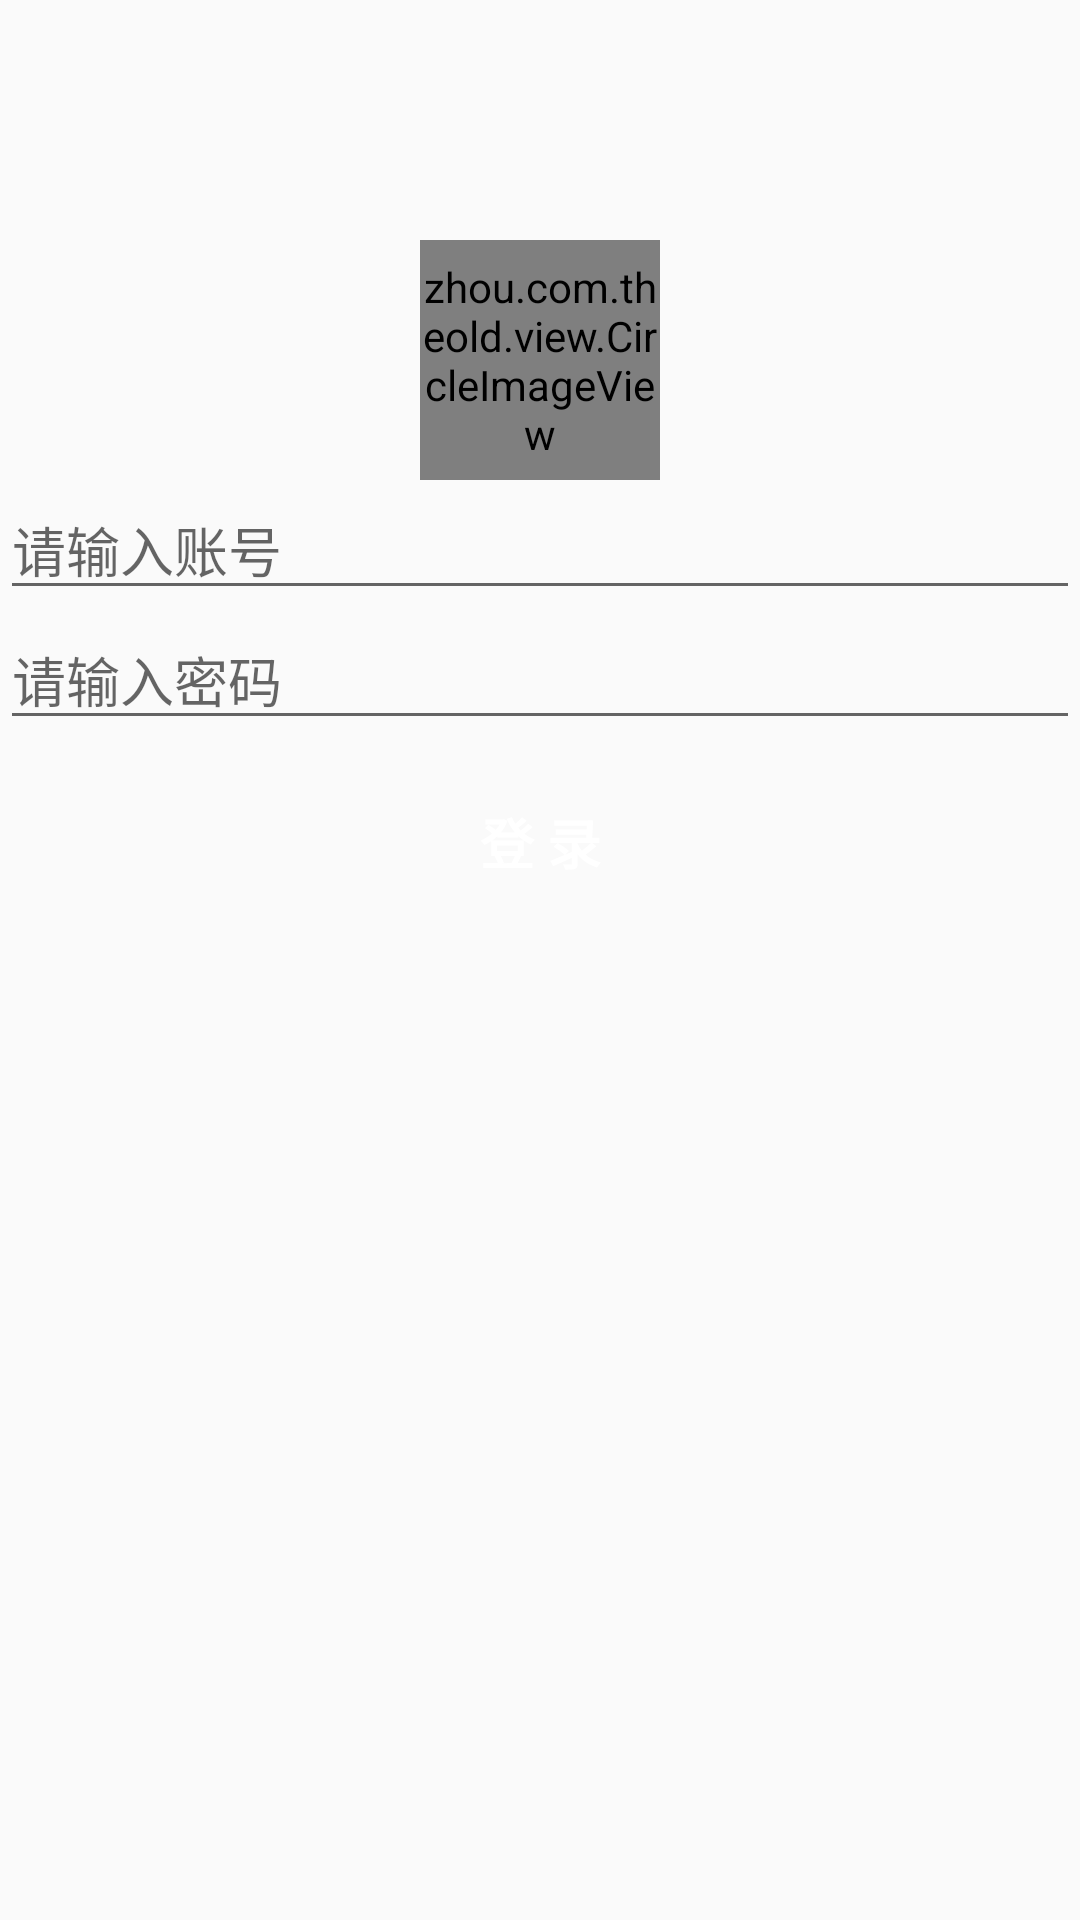

Reconstruct the res/layout file that produces this screen, plus the resources it refers to.
<!-- AndroidManifest.xml: application theme AppTheme -->
<!-- res/layout/activity_login.xml -->
<?xml version="1.0" encoding="utf-8"?>
<RelativeLayout xmlns:android="http://schemas.android.com/apk/res/android"
    xmlns:tools="http://schemas.android.com/tools"
    android:layout_width="match_parent"
    android:layout_height="match_parent"
    tools:context=".activity.LoginActivity">


    <zhou.com.theold.view.CircleImageView
        android:id="@+id/im_model"
        android:layout_width="80dp"
        android:layout_height="80dp"
        android:layout_centerHorizontal="true"
        android:layout_marginTop="80dp"
        android:src="@mipmap/model" />

    <EditText
        android:id="@+id/et_login_name"
        android:layout_width="match_parent"
        android:layout_height="wrap_content"
        android:layout_below="@id/im_model"
        android:hint="请输入账号" />

    <EditText
        android:id="@+id/et_login_password"
        android:layout_width="match_parent"
        android:layout_height="wrap_content"
        android:layout_below="@id/et_login_name"
        android:hint="请输入密码"
        android:inputType="textPassword" />

    <Button
        android:id="@+id/bt_login"
        android:layout_width="match_parent"
        android:layout_height="wrap_content"
        android:layout_below="@id/et_login_password"
        android:layout_marginTop="10dp"
        android:background="@drawable/selector_btn_bg"
        android:padding="10dp"
        android:text="登 录"
        android:textColor="#fff"
        android:textSize="18sp"
        android:textStyle="bold" />

</RelativeLayout>
<!-- resources referenced by this layout -->
<resources>
  <!-- mipmap model: jpg bitmap (mipmap-hdpi, 9426 bytes) -->
  <style name="AppTheme" parent="Theme.AppCompat.Light.DarkActionBar">
          
          <item name="colorPrimary">@color/colorPrimary</item>
          <item name="colorPrimaryDark">@color/colorPrimaryDark</item>
          <item name="colorAccent">@color/colorAccent</item>
          <item name="windowNoTitle">true</item>
      </style>
  <!-- not gathered from this repository: default colours our renderer supplied (Android Studio template values) -->
  <color name="colorPrimary">#FF6200EE</color>
  <color name="colorPrimaryDark">#FF3700B3</color>
  <color name="colorAccent">#FF03DAC5</color>
</resources>
